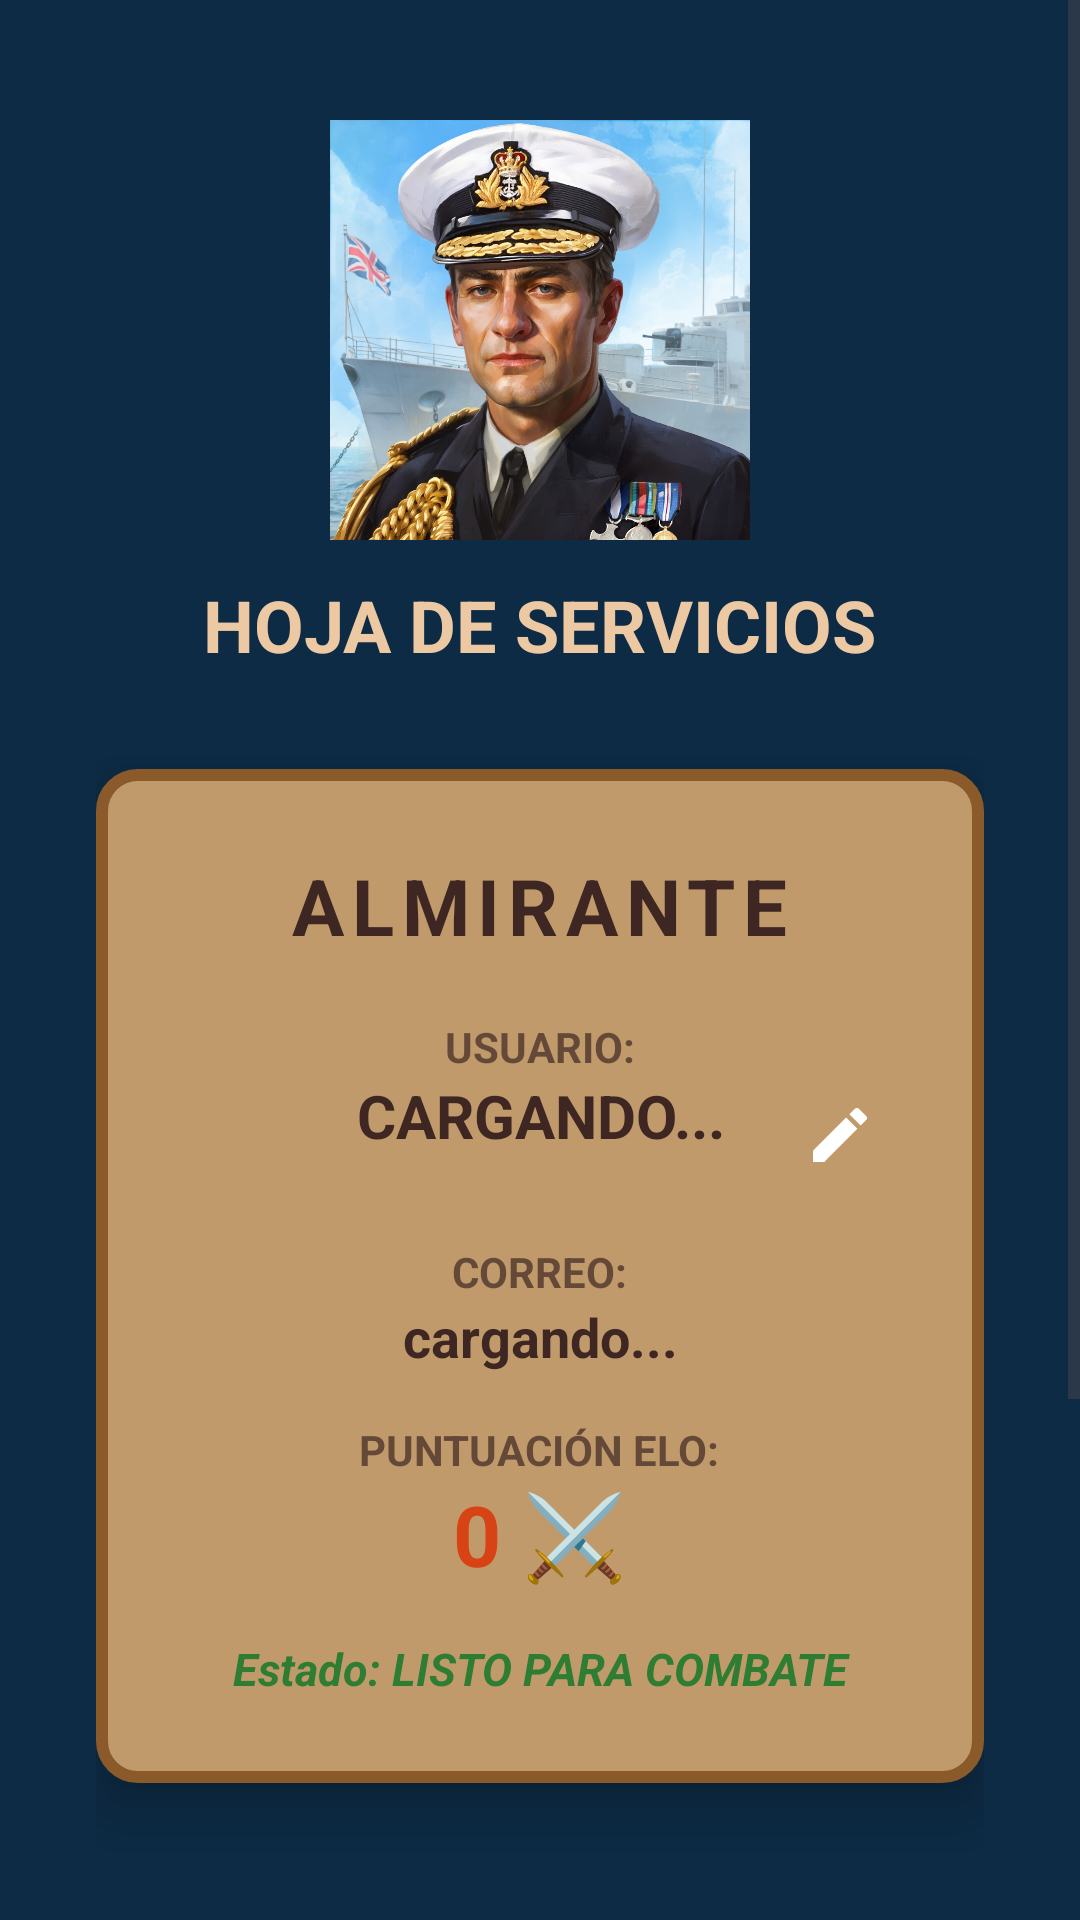

Here is an Android app screen rendered from its layout file. Give the layout XML and the strings, colors and styles it references.
<!-- AndroidManifest.xml: application theme Theme.BombaVaFrontMovil -->
<!-- res/layout/activity_perfil.xml -->
<?xml version="1.0" encoding="utf-8"?>
<ScrollView xmlns:android="http://schemas.android.com/apk/res/android"
    xmlns:app="http://schemas.android.com/apk/res-auto"
    android:layout_width="match_parent"
    android:layout_height="match_parent"
    android:fillViewport="true"
    android:background="@color/ocean_dark_bg">

    <LinearLayout
        android:layout_width="match_parent"
        android:layout_height="wrap_content"
        android:orientation="vertical"
        android:paddingLeft="32dp"
        android:paddingRight="32dp"
        android:paddingTop="40dp"
        android:paddingBottom="40dp"
        android:gravity="center_horizontal|center_vertical">

        <ImageView
            android:layout_width="140dp"
            android:layout_height="140dp"
            android:src="@drawable/img_almirante_tallado"
            android:contentDescription="Retrato tallado del Almirante"
            android:scaleType="centerInside" />

        <TextView
            android:layout_width="wrap_content"
            android:layout_height="wrap_content"
            android:text="HOJA DE SERVICIOS"
            android:textColor="@color/wood_top_highlight"
            android:textSize="24sp"
            android:textStyle="bold"
            android:layout_marginTop="12dp"
            android:layout_marginBottom="32dp"
            android:gravity="center"/>

        <LinearLayout
            android:layout_width="match_parent"
            android:layout_height="wrap_content"
            android:background="@drawable/bg_tablero_madera"
            android:orientation="vertical"
            android:padding="28dp"
            android:gravity="center"
            android:elevation="10dp"
            android:layout_marginBottom="40dp">

            <TextView
                android:layout_width="wrap_content"
                android:layout_height="wrap_content"
                android:text="ALMIRANTE"
                android:textColor="@color/wood_dark"
                android:textSize="26sp"
                android:textStyle="bold"
                android:letterSpacing="0.1"
                android:layout_marginBottom="20dp"/>

            <TextView
                android:layout_width="wrap_content"
                android:layout_height="wrap_content"
                android:text="USUARIO:"
                android:textColor="@color/wood_dark"
                android:textSize="14sp"
                android:textStyle="bold"
                android:alpha="0.7" />

            <FrameLayout
                android:layout_width="match_parent"
                android:layout_height="wrap_content"
                android:layout_marginBottom="16dp">

                <TextView
                    android:id="@+id/tv_perfil_username"
                    android:layout_width="match_parent"
                    android:layout_height="wrap_content"
                    android:gravity="center"
                    android:text="CARGANDO..."
                    android:textColor="@color/wood_dark"
                    android:textSize="20sp"
                    android:textStyle="bold"
                    android:paddingStart="40dp"
                    android:paddingEnd="40dp"/>

                <ImageButton
                    android:id="@+id/btnEditarPerfil"
                    android:layout_width="40dp"
                    android:layout_height="40dp"
                    android:layout_gravity="center_vertical|end"
                    android:background="@drawable/bg_circulo_boton"
                    android:padding="10dp"
                    android:src="@drawable/ic_lapiz"
                    app:tint="#FFFFFF" />
            </FrameLayout>

            <TextView
                android:layout_width="wrap_content"
                android:layout_height="wrap_content"
                android:text="CORREO:"
                android:textColor="@color/wood_dark"
                android:textSize="14sp"
                android:textStyle="bold"
                android:alpha="0.7" />

            <TextView
                android:id="@+id/tv_perfil_email"
                android:layout_width="match_parent"
                android:layout_height="wrap_content"
                android:text="cargando..."
                android:textColor="@color/wood_dark"
                android:textSize="18sp"
                android:textStyle="bold"
                android:layout_marginBottom="16dp"
                android:gravity="center"/>

            <TextView
                android:layout_width="wrap_content"
                android:layout_height="wrap_content"
                android:text="PUNTUACIÓN ELO:"
                android:textColor="@color/wood_dark"
                android:textSize="14sp"
                android:textStyle="bold"
                android:alpha="0.7" />

            <TextView
                android:id="@+id/tv_perfil_elo"
                android:layout_width="match_parent"
                android:layout_height="wrap_content"
                android:text="0 ⚔️"
                android:textColor="#D84315"
                android:textSize="28sp"
                android:textStyle="bold"
                android:layout_marginBottom="16dp"
                android:gravity="center"/>

            <TextView
                android:id="@+id/tv_perfil_status"
                android:layout_width="match_parent"
                android:layout_height="wrap_content"
                android:text="Estado: LISTO PARA COMBATE"
                android:textColor="#2E7D32"
                android:textSize="15sp"
                android:textStyle="italic|bold"
                android:gravity="center" />
        </LinearLayout>

        <Button
            android:id="@+id/btn_ranking"
            android:layout_width="match_parent"
            android:layout_height="60dp"
            android:text="🏆 RANKING MUNDIAL"
            android:textSize="16sp"
            android:backgroundTint="#FFB300"
            android:textColor="@color/wood_dark"
            android:textStyle="bold"
            android:layout_marginBottom="12dp"
            android:elevation="4dp"/>

        <Button
            android:id="@+id/btn_sala_mando"
            android:layout_width="match_parent"
            android:layout_height="60dp"
            android:text="IR A LA SALA DE MANDO"
            android:textSize="16sp"
            android:backgroundTint="@color/wood_btn"
            android:textColor="@color/wood_dark"
            android:textStyle="bold"
            android:layout_marginBottom="12dp"
            android:elevation="4dp"/>

        <Button
            android:id="@+id/btn_cerrar_sesion"
            android:layout_width="match_parent"
            android:layout_height="60dp"
            android:text="CERRAR SESIÓN"
            android:textSize="15sp"
            android:backgroundTint="#D02204"
            android:textColor="@color/white"
            android:textStyle="bold"
            android:elevation="4dp"/>

    </LinearLayout>
</ScrollView>
<!-- resources referenced by this layout -->
<resources>
  <color name="ocean_dark_bg">#0D2B45</color>
  <color name="white">#FFFFFF</color>
  <color name="wood_btn">#C19A6B</color>
  <color name="wood_dark">#3E2723</color>
  <color name="wood_top_highlight">#EDC9A3</color>
  <!-- drawable bg_tablero_madera (drawable) -->
  <?xml version="1.0" encoding="utf-8"?>
  <shape xmlns:android="http://schemas.android.com/apk/res/android"
      android:shape="rectangle">
      <solid android:color="@color/wood_main_face" />
      <stroke
          android:width="4dp"
          android:color="@color/wood_dark_shadow" />
      <corners android:radius="12dp" />
  </shape>
  <!-- drawable ic_lapiz (drawable) -->
  <vector xmlns:android="http://schemas.android.com/apk/res/android"
      android:width="24dp"
      android:height="24dp"
      android:viewportWidth="24"
      android:viewportHeight="24"
      android:tint="#FFFFFF"> <path
      android:fillColor="@android:color/white"
      android:pathData="M3,17.25V21h3.75L17.81,9.94l-3.75,-3.75L3,17.25zM20.71,7.04c0.39,-0.39 0.39,-1.02 0,-1.41l-2.34,-2.34c-0.39,-0.39 -1.02,-0.39 -1.41,0l-1.83,1.83 3.75,3.75 1.83,-1.83z"/>
  </vector>
  <!-- drawable img_almirante_tallado: jpg bitmap (drawable, 242678 bytes) -->
  <style name="Theme.BombaVaFrontMovil" parent="Base.Theme.BombaVaFrontMovil" />
  <color name="wood_main_face">#C19A6B</color>
  <color name="wood_dark_shadow">#8B5A2B</color>
  <style name="Base.Theme.BombaVaFrontMovil" parent="Theme.Material3.DayNight.NoActionBar">
          
          
      </style>
</resources>
